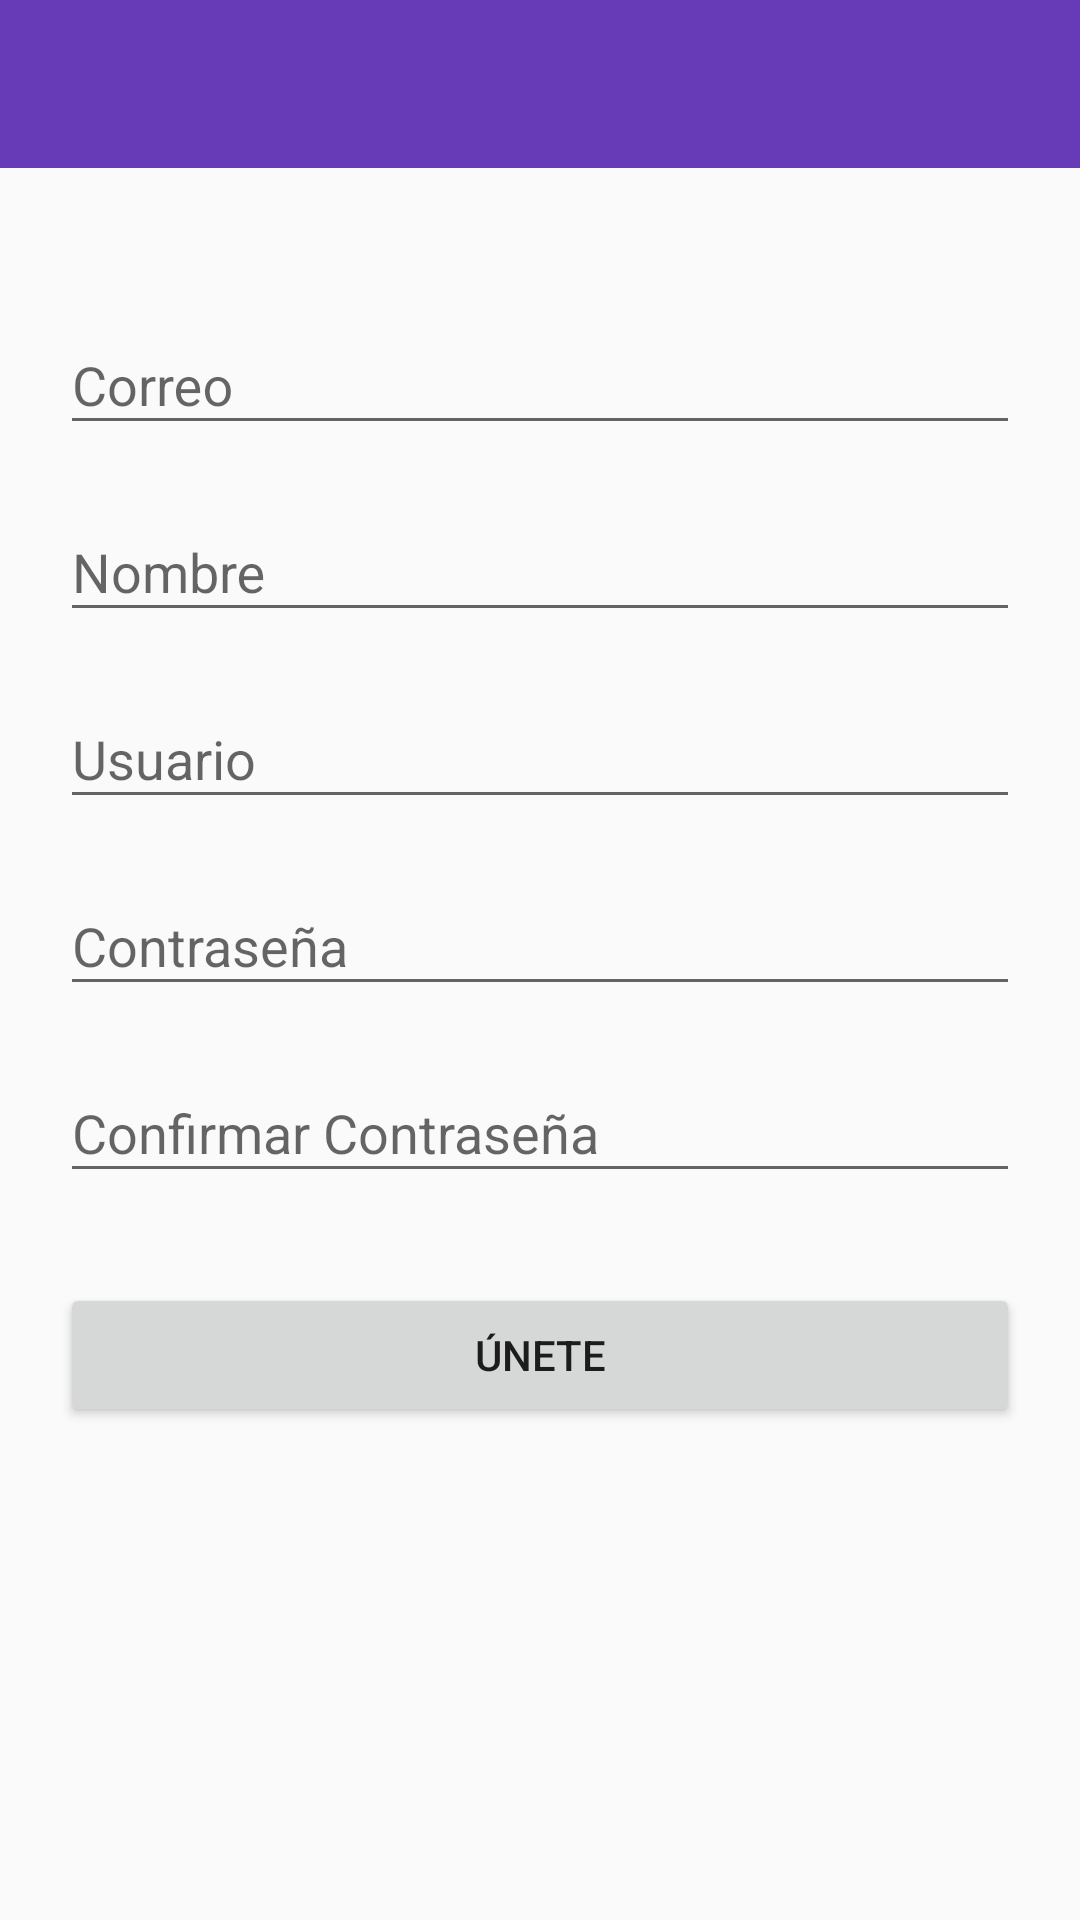

Layout XML and referenced resources for this Android screen:
<!-- AndroidManifest.xml: activity theme AppTheme.NoActionBar -->
<!-- res/layout/activity_create_count.xml -->
<?xml version="1.0" encoding="utf-8"?>
<LinearLayout xmlns:android="http://schemas.android.com/apk/res/android"
    xmlns:app="http://schemas.android.com/apk/res-auto"
    xmlns:tools="http://schemas.android.com/tools"
    android:layout_width="match_parent"
    android:layout_height="match_parent"
    android:orientation="vertical"
    tools:context=".CreateCountActivity">

    <android.support.design.widget.AppBarLayout
        android:layout_width="match_parent"
        android:layout_height="wrap_content"
        android:theme="@style/AppTheme.AppBarOverlay">

        <android.support.v7.widget.Toolbar
            android:id="@+id/toolbar"
            android:layout_width="match_parent"
            android:layout_height="?attr/actionBarSize"
            android:background="?attr/colorPrimary"
            app:popupTheme="@style/AppTheme.PopupOverlay" />

    </android.support.design.widget.AppBarLayout>

    

    
    
    
    
    
    
    
    <LinearLayout
        android:layout_width="match_parent"
        android:layout_height="wrap_content"
        android:layout_marginTop="30dp"
        android:orientation="vertical">

        <android.support.design.widget.TextInputLayout
            android:layout_width="match_parent"
            android:layout_height="match_parent"
            android:layout_marginLeft="20dp"
            android:layout_marginTop="10dp"
            android:layout_marginRight="20dp">

            <android.support.design.widget.TextInputEditText
                android:layout_width="match_parent"
                android:layout_height="wrap_content"
                android:hint="Correo" />
        </android.support.design.widget.TextInputLayout>

        <android.support.design.widget.TextInputLayout
            android:layout_width="match_parent"
            android:layout_height="match_parent"
            android:layout_marginLeft="20dp"
            android:layout_marginTop="10dp"
            android:layout_marginRight="20dp">

            <android.support.design.widget.TextInputEditText
                android:layout_width="match_parent"
                android:layout_height="wrap_content"
                android:hint="Nombre" />
        </android.support.design.widget.TextInputLayout>

        <android.support.design.widget.TextInputLayout
            android:layout_width="match_parent"
            android:layout_height="match_parent"
            android:layout_marginLeft="20dp"
            android:layout_marginTop="10dp"
            android:layout_marginRight="20dp">

            <android.support.design.widget.TextInputEditText
                android:layout_width="match_parent"
                android:layout_height="wrap_content"
                android:hint="Usuario" />
        </android.support.design.widget.TextInputLayout>

        <android.support.design.widget.TextInputLayout
            android:layout_width="match_parent"
            android:layout_height="match_parent"
            android:layout_marginLeft="20dp"
            android:layout_marginTop="10dp"
            android:layout_marginRight="20dp">

            <android.support.design.widget.TextInputEditText
                android:layout_width="match_parent"
                android:layout_height="wrap_content"
                android:hint="Contraseña" />
        </android.support.design.widget.TextInputLayout>

        <android.support.design.widget.TextInputLayout
            android:layout_width="match_parent"
            android:layout_height="match_parent"
            android:layout_marginLeft="20dp"
            android:layout_marginTop="10dp"
            android:layout_marginRight="20dp">

            <android.support.design.widget.TextInputEditText
                android:layout_width="match_parent"
                android:layout_height="wrap_content"
                android:hint="Confirmar Contraseña" />
        </android.support.design.widget.TextInputLayout>

        <Button
            android:layout_width="match_parent"
            android:layout_height="wrap_content"
            android:layout_marginLeft="20dp"
            android:layout_marginTop="30dp"
            android:layout_marginRight="20dp"
            android:text="Únete" />

    </LinearLayout>

</LinearLayout>
<!-- res/layout/content_create_count.xml (included above) -->
<?xml version="1.0" encoding="utf-8"?>
<android.support.constraint.ConstraintLayout xmlns:android="http://schemas.android.com/apk/res/android"
    xmlns:app="http://schemas.android.com/apk/res-auto"
    xmlns:tools="http://schemas.android.com/tools"
    android:layout_width="match_parent"
    android:layout_height="match_parent"
    app:layout_behavior="@string/appbar_scrolling_view_behavior"
    tools:context=".CreateCountActivity"
    tools:showIn="@layout/activity_create_count">

</android.support.constraint.ConstraintLayout>
<!-- resources referenced by this layout -->
<resources>
  <dimen name="fab_margin">16dp</dimen>
  <style name="AppTheme.AppBarOverlay" parent="ThemeOverlay.AppCompat.Dark.ActionBar" />
  <style name="AppTheme.PopupOverlay" parent="ThemeOverlay.AppCompat.Light" />
  <style name="AppTheme.NoActionBar">
          <item name="windowActionBar">false</item>
          <item name="windowNoTitle">true</item>
      </style>
</resources>
